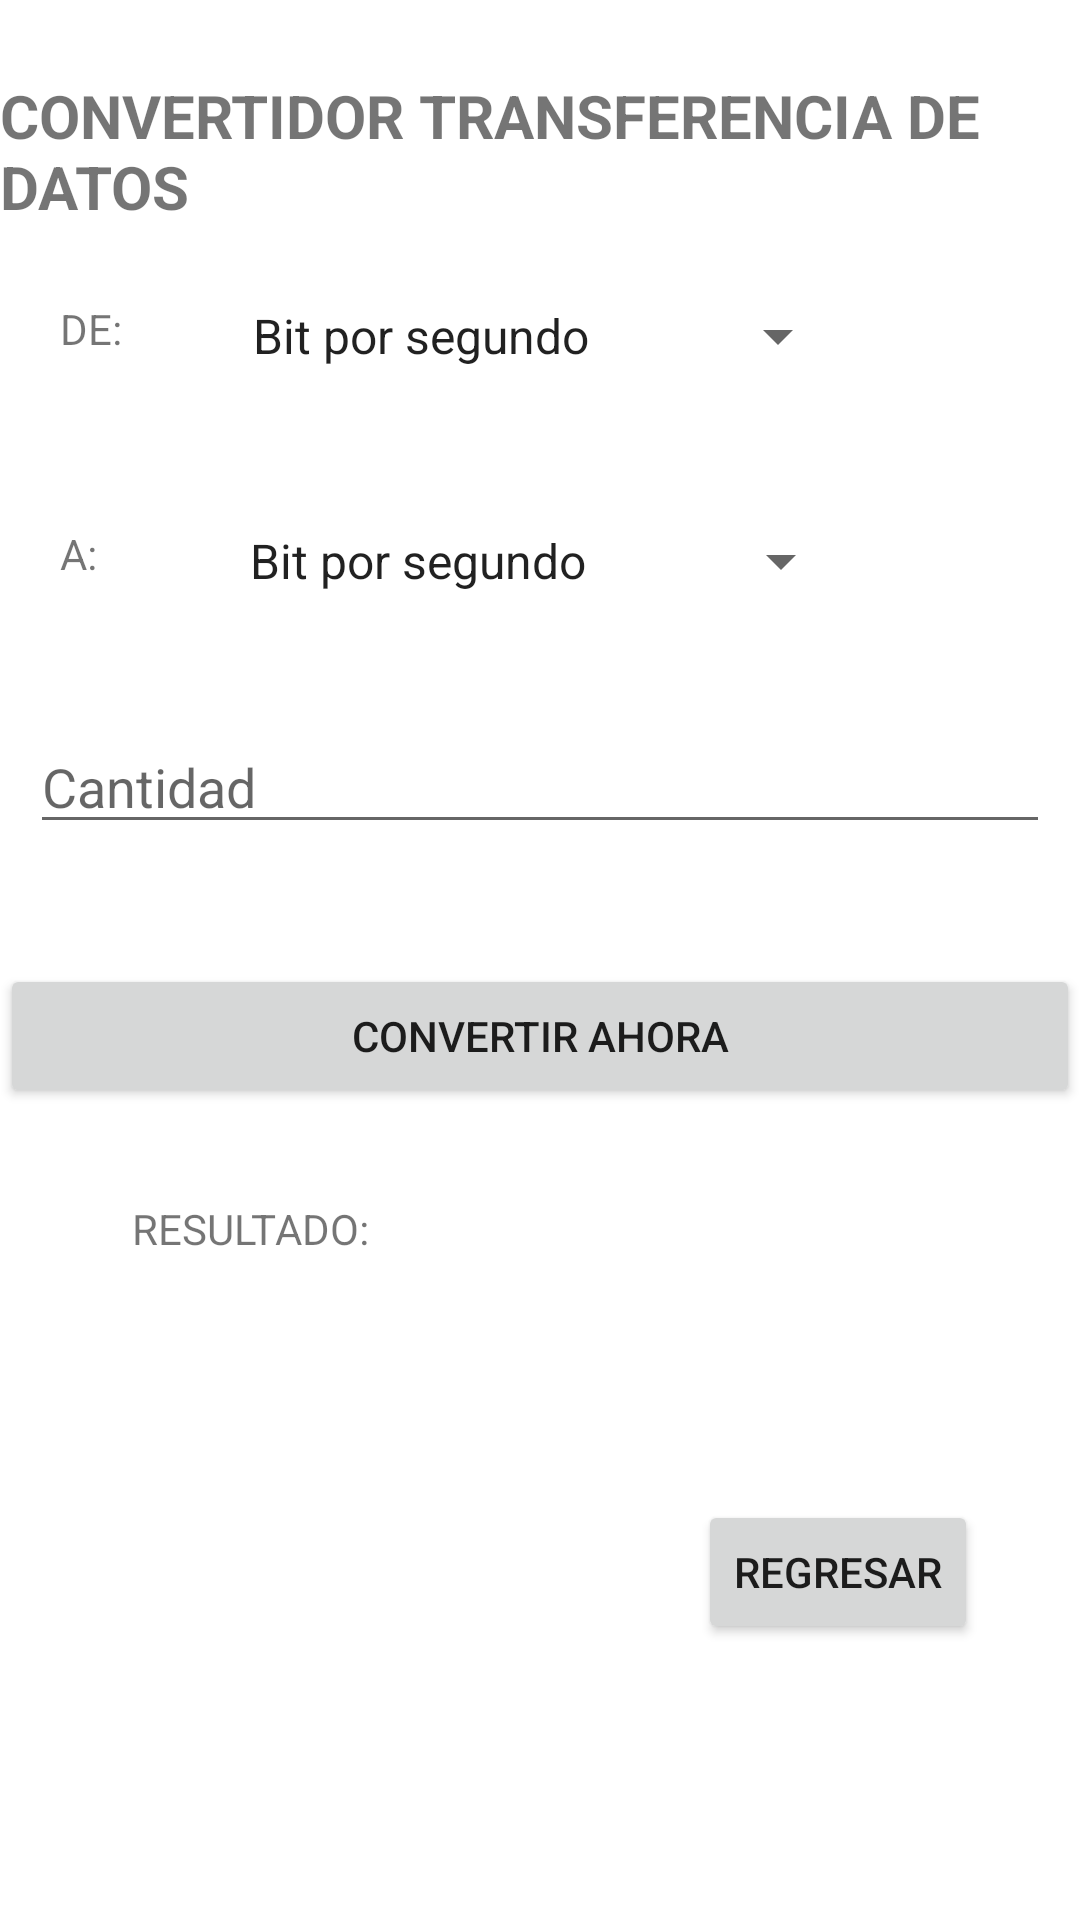

Here is an Android app screen rendered from its layout file. Give the layout XML and the strings, colors and styles it references.
<!-- AndroidManifest.xml: application theme Theme.Conversor_Multiple -->
<!-- res/layout/conver_transferdata.xml -->
<?xml version="1.0" encoding="utf-8"?>
<RelativeLayout xmlns:android="http://schemas.android.com/apk/res/android"
    xmlns:tools="http://schemas.android.com/tools"
    android:layout_width="match_parent"
    android:layout_height="match_parent">


    <TextView
        android:id="@+id/textView3"
        android:layout_width="wrap_content"
        android:layout_height="wrap_content"
        android:layout_centerHorizontal="true"
        android:layout_marginLeft="0dp"
        android:layout_marginTop="25dp"
        android:text="CONVERTIDOR TRANSFERENCIA DE DATOS"
        android:textSize="20sp"
        android:textStyle="bold" />

    <TextView
        android:id="@+id/lblde"
        android:layout_width="wrap_content"
        android:layout_height="wrap_content"
        android:layout_marginLeft="20dp"
        android:layout_marginTop="100dp"
        android:text="DE:" />

    <TextView
        android:id="@+id/lbla"
        android:layout_width="wrap_content"
        android:layout_height="wrap_content"
        android:layout_marginLeft="20dp"
        android:layout_marginTop="175dp"
        android:text="A:" />

    <Spinner
        android:id="@+id/spnde"
        android:layout_width="207dp"
        android:layout_height="wrap_content"
        android:layout_centerHorizontal="true"
        android:layout_marginLeft="60dp"
        android:layout_marginTop="100dp"
        android:entries="@array/TransferData" />

    <Spinner
        android:id="@+id/spna"
        android:layout_width="209dp"
        android:layout_height="wrap_content"
        android:layout_centerHorizontal="true"
        android:layout_marginLeft="60dp"
        android:layout_marginTop="175dp"
        android:entries="@array/TransferData" />

    <EditText
        android:id="@+id/txtcantidad"
        android:layout_width="match_parent"
        android:layout_height="wrap_content"
        android:layout_marginLeft="10dp"
        android:layout_marginTop="240dp"
        android:layout_marginRight="10dp"
        android:ems="10"
        android:hint="Cantidad"
        android:inputType="number" />

    <Button
        android:id="@+id/btnConvertir"
        android:layout_width="match_parent"
        android:layout_height="wrap_content"
        android:layout_below="@id/txtcantidad"
        android:layout_marginTop="40dp"
        android:text="Convertir AHORA" />

    <TextView
        android:id="@+id/lblRespuesta"
        android:layout_width="wrap_content"
        android:layout_height="wrap_content"
        android:layout_alignParentStart="true"
        android:layout_marginStart="44dp"
        android:layout_marginLeft="100dp"
        android:layout_marginTop="400dp"
        android:text="RESULTADO:" />

    <Button
        android:id="@+id/button2"
        android:layout_width="wrap_content"
        android:layout_height="wrap_content"
        android:layout_alignParentEnd="true"
        android:layout_marginLeft="10dp"
        android:layout_marginTop="500dp"
        android:layout_marginEnd="34dp"
        android:onClick="Volver"
        android:text="Regresar" />
</RelativeLayout>
<!-- resources referenced by this layout -->
<resources>
  <string-array name="TransferData">
          <item>Bit por segundo</item>
          <item>Kilobit por segundo</item>
          <item>Kilobyte por segundo</item>
          <item>Kibibit por segundo</item>
          <item>Megabit por segundo</item>
          <item>Megabyte por segundo</item>
          <item>Mebibit por segundo</item>
          <item>Gigabit por segundo</item>
          <item>Gigabyte por segundo</item>
          <item>Terabyte por segundo</item>
      </string-array>
  <style name="Theme.Conversor_Multiple" parent="Theme.MaterialComponents.DayNight.DarkActionBar">
          
          <item name="colorPrimary">@color/purple_500</item>
          <item name="colorPrimaryVariant">@color/purple_700</item>
          <item name="colorOnPrimary">@color/white</item>
          
          <item name="colorSecondary">@color/teal_200</item>
          <item name="colorSecondaryVariant">@color/teal_700</item>
          <item name="colorOnSecondary">@color/black</item>
          
          <item name="android:statusBarColor">?attr/colorPrimaryVariant</item>
          
      </style>
  <color name="purple_500">#0028EE</color>
  <color name="purple_700">#0089F6</color>
  <color name="white">#FFFFFFFF</color>
  <color name="teal_200">#FF03DAC5</color>
  <color name="teal_700">#FF018786</color>
  <color name="black">#FFF7F7</color>
</resources>
